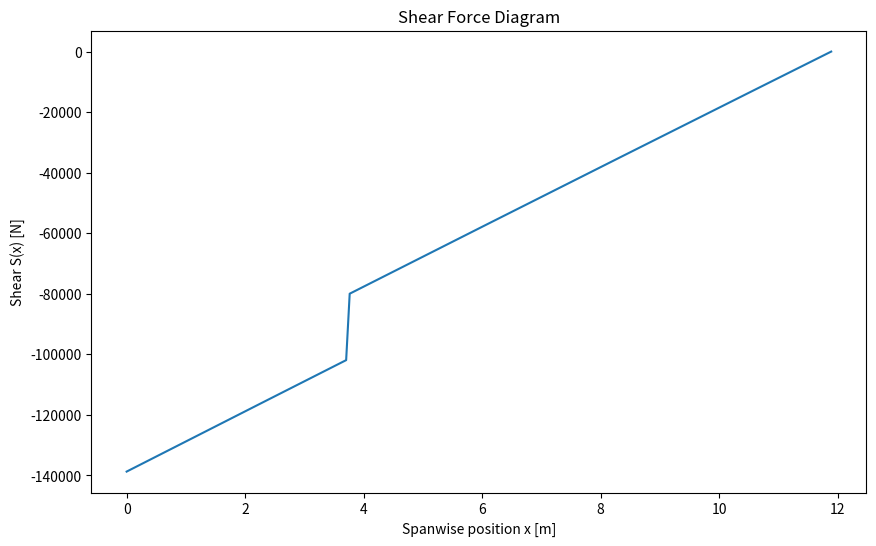

Python code for this plot:
import scipy 
import numpy as np
from matplotlib import pyplot as plt


#Constants 
#-------------------------------------------------------------------------------------
g = 9.81
n_pos = 2.5
n_neg = -1
winghalfspan = 11.89 #m
wingweight = 909.447 #kg

#-------------------------------------------------------------------------------------
#choose whether n is pos or neg
n_choose = n_neg
#-------------------------------------------------------------------------------------


#Define Point Loads
#-------------------------------------------------------------------------------------
W_engine_NOLOAD = 2177.243*g
x_engine = 3.75 #metres

def Heaviside(x, x0):
    return 1.0 if x >= x0 else 0.0

# Distributed Loads
#-------------------------------------------------------------------------------------
def LiftDistribution(x):
    return (x)

def WeightDistribution(x):
    return ((7*x)-821.693393608074)

def FuelDistribution(x):
    return 10*x-9148.6175


#Distributed Loading
#-------------------------------------------------------------------------------------
def w(x):
    return LiftDistribution(x) - WeightDistribution(x) - FuelDistribution(x) 

print(w)
#Shear
#-------------------------------------------------------------------------------------
def Shear(x):
    ShearIntegral, ShearError = scipy.integrate.quad(w, x, winghalfspan)
    Engine_PointLoad_Shear = W_engine_NOLOAD * (1-Heaviside(x,x_engine))
    return -ShearIntegral-Engine_PointLoad_Shear


xs = np.linspace(0,winghalfspan,200) #200 datapoints 
Ss = [Shear(x) for x in xs]

plt.figure(figsize=(10, 6))   # wider figure
plt.plot(xs, Ss)
plt.xlabel("Spanwise position x [m]")
plt.ylabel("Shear S(x) [N]")
plt.title("Shear Force Diagram")
plt.show()
